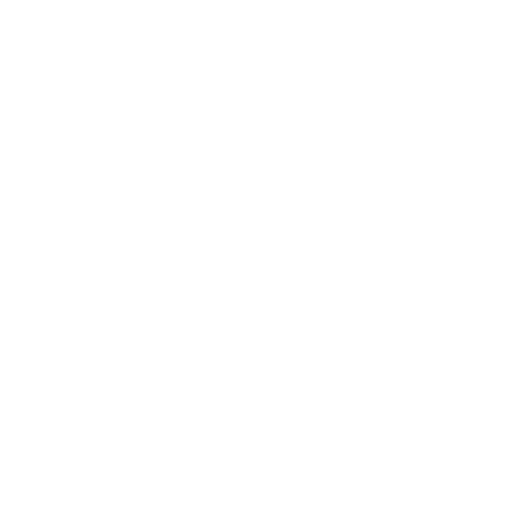
t = 0.00 s
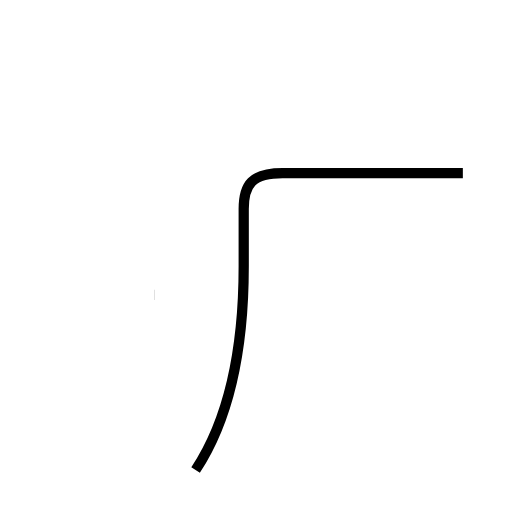
t = 1.50 s
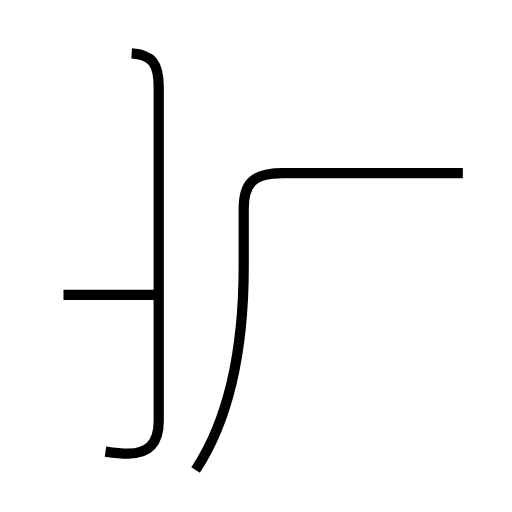
t = 3.11 s
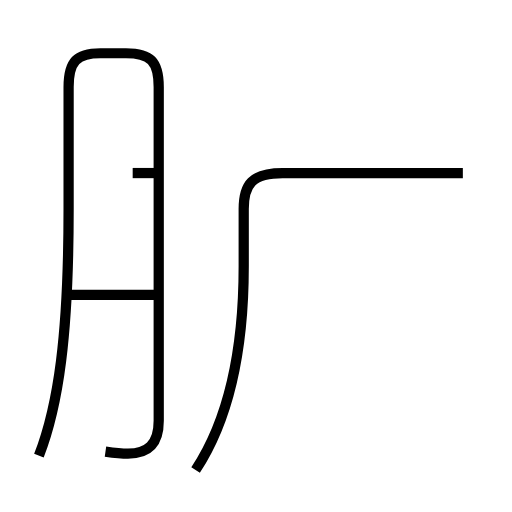
t = 4.51 s
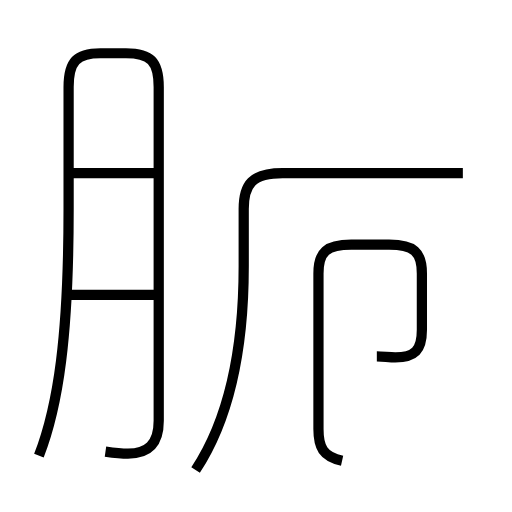
t = 6.05 s
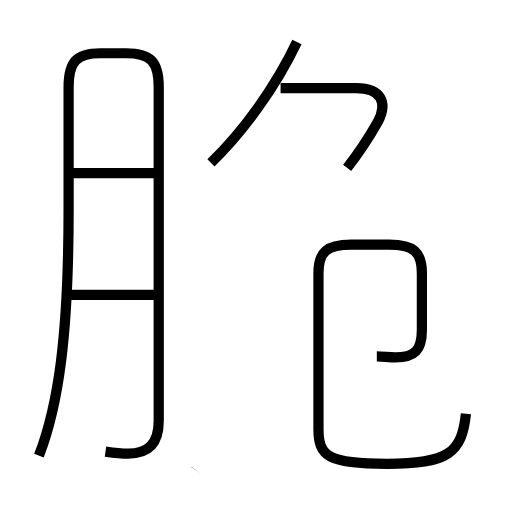
t = 7.48 s

The animated SVG that drew these frames (rendered in a browser with its animation timeline set to each time). Animation: 7 SMIL elements (animate=7); one cycle of 7.48 s.

<?xml version='1.0' encoding='utf-8'?>
<svg viewBox="0.0 -6.0 50.0 50.0" version="1.1" xmlns="http://www.w3.org/2000/svg"><rect x="-1000" y="-1000" width="2000" height="2000" stroke="white" fill="white" /><g style="fill:none;stroke:#000000;stroke-width:1"><path d="M 19.1 1.9 C 22.2 -2.8 23.8 -9.4 23.8 -18.0 L 23.8 -23.6 C 23.8 -26.0 24.6 -27.1 27.6 -27.1 L 45.2 -27.1 " transform="translate(0.0 38.0)" stroke-dasharray="49.988297812145504" stroke-dashoffset="49.988297812145504"><animate attributeName="stroke-dashoffset" from="49.988297812145504" to="0" dur="1.499648934364365s" begin="0s; anim_end.end" fill="freeze" id="anim0" /></path><path d="M 15.1 -15.2 L 6.2 -15.2 " transform="translate(0.0 38.0)" stroke-dasharray="8.899999999999999" stroke-dashoffset="8.899999999999999"><animate attributeName="stroke-dashoffset" from="8.899999999999999" to="0" dur="0.26699999999999996s" begin="anim0.end" fill="freeze" id="anim1" /></path><path d="M 10.3 0.1 C 11.0 0.2 11.8 0.3 12.5 0.3 C 14.4 0.3 15.5 -0.6 15.5 -2.9 L 15.5 -35.5 C 15.5 -38.0 14.7 -38.8 12.3 -38.8 L 9.8 -38.8 C 7.5 -38.8 6.7 -38.0 6.7 -35.5 L 6.7 -23.6 C 6.7 -11.2 5.7 -4.4 3.8 0.5 " transform="translate(0.0 38.0)" stroke-dasharray="89.40188430884484" stroke-dashoffset="89.40188430884484"><animate attributeName="stroke-dashoffset" from="89.40188430884484" to="0" dur="2.682056529265345s" begin="anim1.end" fill="freeze" id="anim2" /></path><path d="M 15.1 -27.1 L 6.5 -27.1 " transform="translate(0.0 38.0)" stroke-dasharray="8.6" stroke-dashoffset="8.6"><animate attributeName="stroke-dashoffset" from="8.6" to="0" dur="0.258s" begin="anim2.end" fill="freeze" id="anim3" /></path><path d="M 36.8 -9.2 C 37.4 -9.2 38.0 -9.1 38.6 -9.1 C 40.5 -9.1 41.2 -9.8 41.2 -11.8 L 41.2 -17.3 C 41.2 -19.4 40.4 -20.1 38.0 -20.1 L 34.3 -20.1 C 31.9 -20.1 31.1 -19.4 31.1 -17.3 L 31.1 -2.1 C 31.1 0.6 32.1 1.3 37.8 1.3 C 43.8 1.3 45.1 0.2 45.5 -3.6 " transform="translate(0.0 38.0)" stroke-dasharray="59.831097647119854" stroke-dashoffset="59.831097647119854"><animate attributeName="stroke-dashoffset" from="59.831097647119854" to="0" dur="1.7949329294135956s" begin="anim3.end" fill="freeze" id="anim4" /></path><path d="M 20.6 -28.1 C 23.8 -31.2 26.9 -35.5 29.0 -39.9 " transform="translate(0.0 38.0)" stroke-dasharray="14.556116606159673" stroke-dashoffset="14.556116606159673"><animate attributeName="stroke-dashoffset" from="14.556116606159673" to="0" dur="0.4366834981847902s" begin="anim4.end" fill="freeze" id="anim5" /></path><path d="M 33.9 -27.6 C 35.0 -29.0 36.0 -30.5 36.9 -32.1 C 37.9 -34.0 37.2 -35.4 34.8 -35.4 L 27.4 -35.4" transform="translate(0.0 38.0)" stroke-dasharray="17.912054327290875" stroke-dashoffset="17.912054327290875"><animate attributeName="stroke-dashoffset" from="17.912054327290875" to="0" dur="0.5373616298187263s" begin="anim5.end" fill="freeze" id="anim_end" /></path></g></svg>
